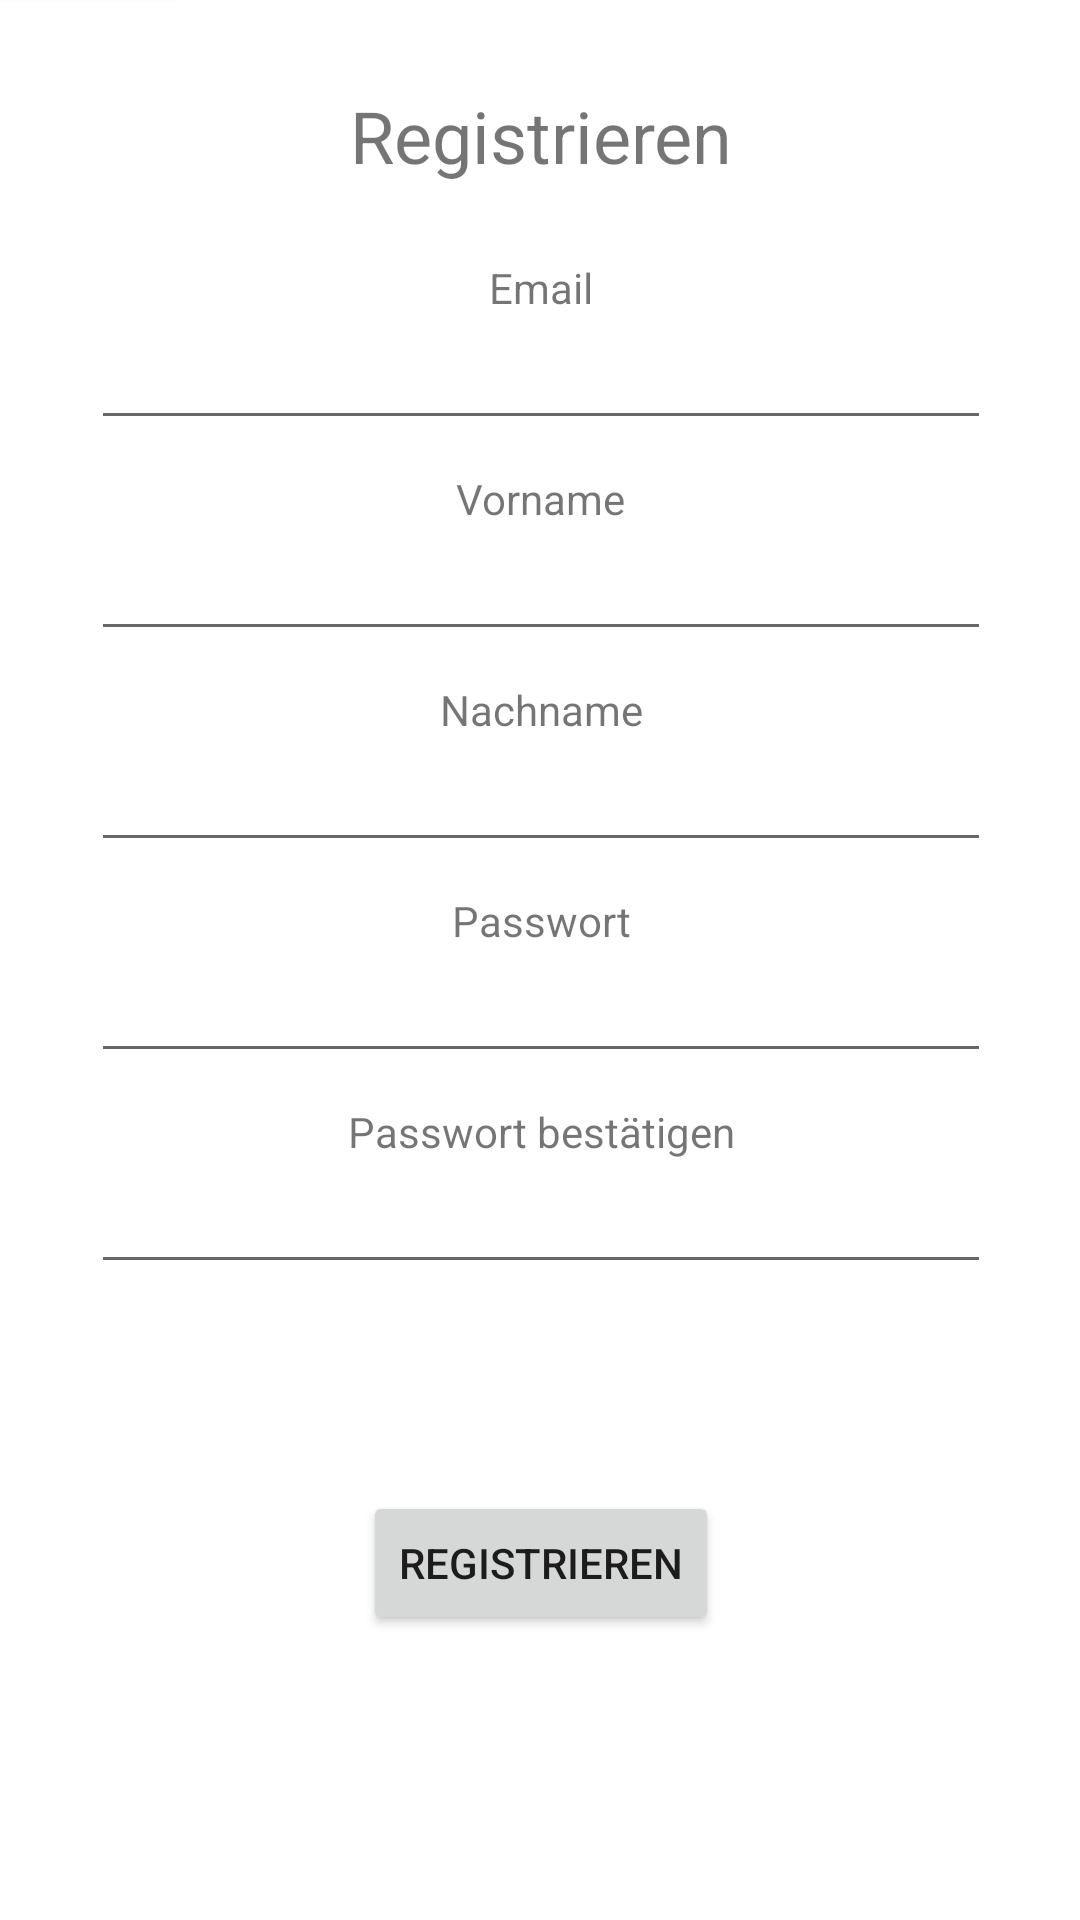

Layout XML and referenced resources for this Android screen:
<!-- AndroidManifest.xml: application theme AppTheme -->
<!-- res/layout/activity_register.xml -->
<?xml version="1.0" encoding="utf-8"?>
<androidx.constraintlayout.widget.ConstraintLayout xmlns:android="http://schemas.android.com/apk/res/android"
    xmlns:app="http://schemas.android.com/apk/res-auto"
    xmlns:tools="http://schemas.android.com/tools"
    android:layout_width="match_parent"
    android:layout_height="match_parent"
    tools:context=".Activities.RegisterActivity">

    <LinearLayout
        android:layout_width="409dp"
        android:layout_height="729dp"
        android:layout_marginStart="1dp"
        android:layout_marginTop="1dp"
        android:layout_marginEnd="1dp"
        android:layout_marginBottom="1dp"
        android:gravity="center_horizontal"
        android:orientation="vertical"
        app:layout_constraintBottom_toBottomOf="parent"
        app:layout_constraintEnd_toEndOf="parent"
        app:layout_constraintStart_toStartOf="parent"
        app:layout_constraintTop_toTopOf="parent">

        <FrameLayout
            android:layout_width="match_parent"
            android:layout_height="wrap_content">

            <Button
                android:id="@+id/registerBack"
                android:layout_width="wrap_content"
                android:layout_height="wrap_content"
                android:text="@string/register_back" />
        </FrameLayout>

        <Space
            android:layout_width="wrap_content"
            android:layout_height="25dp" />

        <TextView
            android:id="@+id/registerTitle"
            android:layout_width="wrap_content"
            android:layout_height="wrap_content"
            android:text="@string/register_title"
            android:textSize="24sp" />

        <Space
            android:layout_width="wrap_content"
            android:layout_height="25dp" />

        <TextView
            android:id="@+id/registerEmailLabel"
            android:layout_width="wrap_content"
            android:layout_height="wrap_content"
            android:text="@string/register_email_label" />

        <EditText
            android:id="@+id/registerEmailInput"
            android:layout_width="300dp"
            android:layout_height="wrap_content"
            android:ems="10"
            android:inputType="textEmailAddress" />

        <Space
            android:layout_width="match_parent"
            android:layout_height="10dp" />

        <TextView
            android:id="@+id/registerFirstnameLabel"
            android:layout_width="wrap_content"
            android:layout_height="wrap_content"
            android:text="@string/register_firstname_label" />

        <EditText
            android:id="@+id/registerFirstnameInput"
            android:layout_width="300dp"
            android:layout_height="wrap_content"
            android:ems="10"
            android:inputType="textPersonName" />

        <Space
            android:layout_width="match_parent"
            android:layout_height="10dp" />

        <TextView
            android:id="@+id/registerLastnameLabel"
            android:layout_width="wrap_content"
            android:layout_height="wrap_content"
            android:text="@string/register_lastname_label" />

        <EditText
            android:id="@+id/registerLastnameInput"
            android:layout_width="300dp"
            android:layout_height="wrap_content"
            android:ems="10"
            android:inputType="textPersonName" />

        <Space
            android:layout_width="match_parent"
            android:layout_height="10dp" />

        <TextView
            android:id="@+id/registerPWLabel"
            android:layout_width="wrap_content"
            android:layout_height="wrap_content"
            android:text="@string/register_PW_label" />

        <EditText
            android:id="@+id/registerPWInput"
            android:layout_width="300dp"
            android:layout_height="wrap_content"
            android:ems="10"
            android:inputType="textPassword" />

        <Space
            android:layout_width="match_parent"
            android:layout_height="10dp" />

        <TextView
            android:id="@+id/registerPWConfirmLabel"
            android:layout_width="wrap_content"
            android:layout_height="wrap_content"
            android:text="@string/register_PW_confirm_label" />

        <EditText
            android:id="@+id/registerPWConfirmInput"
            android:layout_width="300dp"
            android:layout_height="wrap_content"
            android:ems="10"
            android:inputType="textPassword" />

        <LinearLayout
            android:id="@+id/registerError"
            android:layout_width="wrap_content"
            android:layout_height="wrap_content"
            android:orientation="vertical"
            tools:visibility="gone">

            <Space
                android:layout_width="match_parent"
                android:layout_height="25dp" />

            <TextView
                android:id="@+id/registerErrorLabel"
                android:layout_width="match_parent"
                android:layout_height="wrap_content"
                android:textColor="#FF0000" />

        </LinearLayout>

        <Space
            android:layout_width="match_parent"
            android:layout_height="25dp" />

        <Button
            android:id="@+id/registerButton"
            android:layout_width="wrap_content"
            android:layout_height="wrap_content"
            android:text="@string/register_button" />
    </LinearLayout>
</androidx.constraintlayout.widget.ConstraintLayout>
<!-- resources referenced by this layout -->
<resources>
  <string name="register_PW_confirm_label">Passwort bestätigen</string>
  <string name="register_PW_label">Passwort</string>
  <string name="register_back">Zurück</string>
  <string name="register_button">Registrieren</string>
  <string name="register_email_label">Email</string>
  <string name="register_firstname_label">Vorname</string>
  <string name="register_lastname_label">Nachname</string>
  <string name="register_title">Registrieren</string>
</resources>
